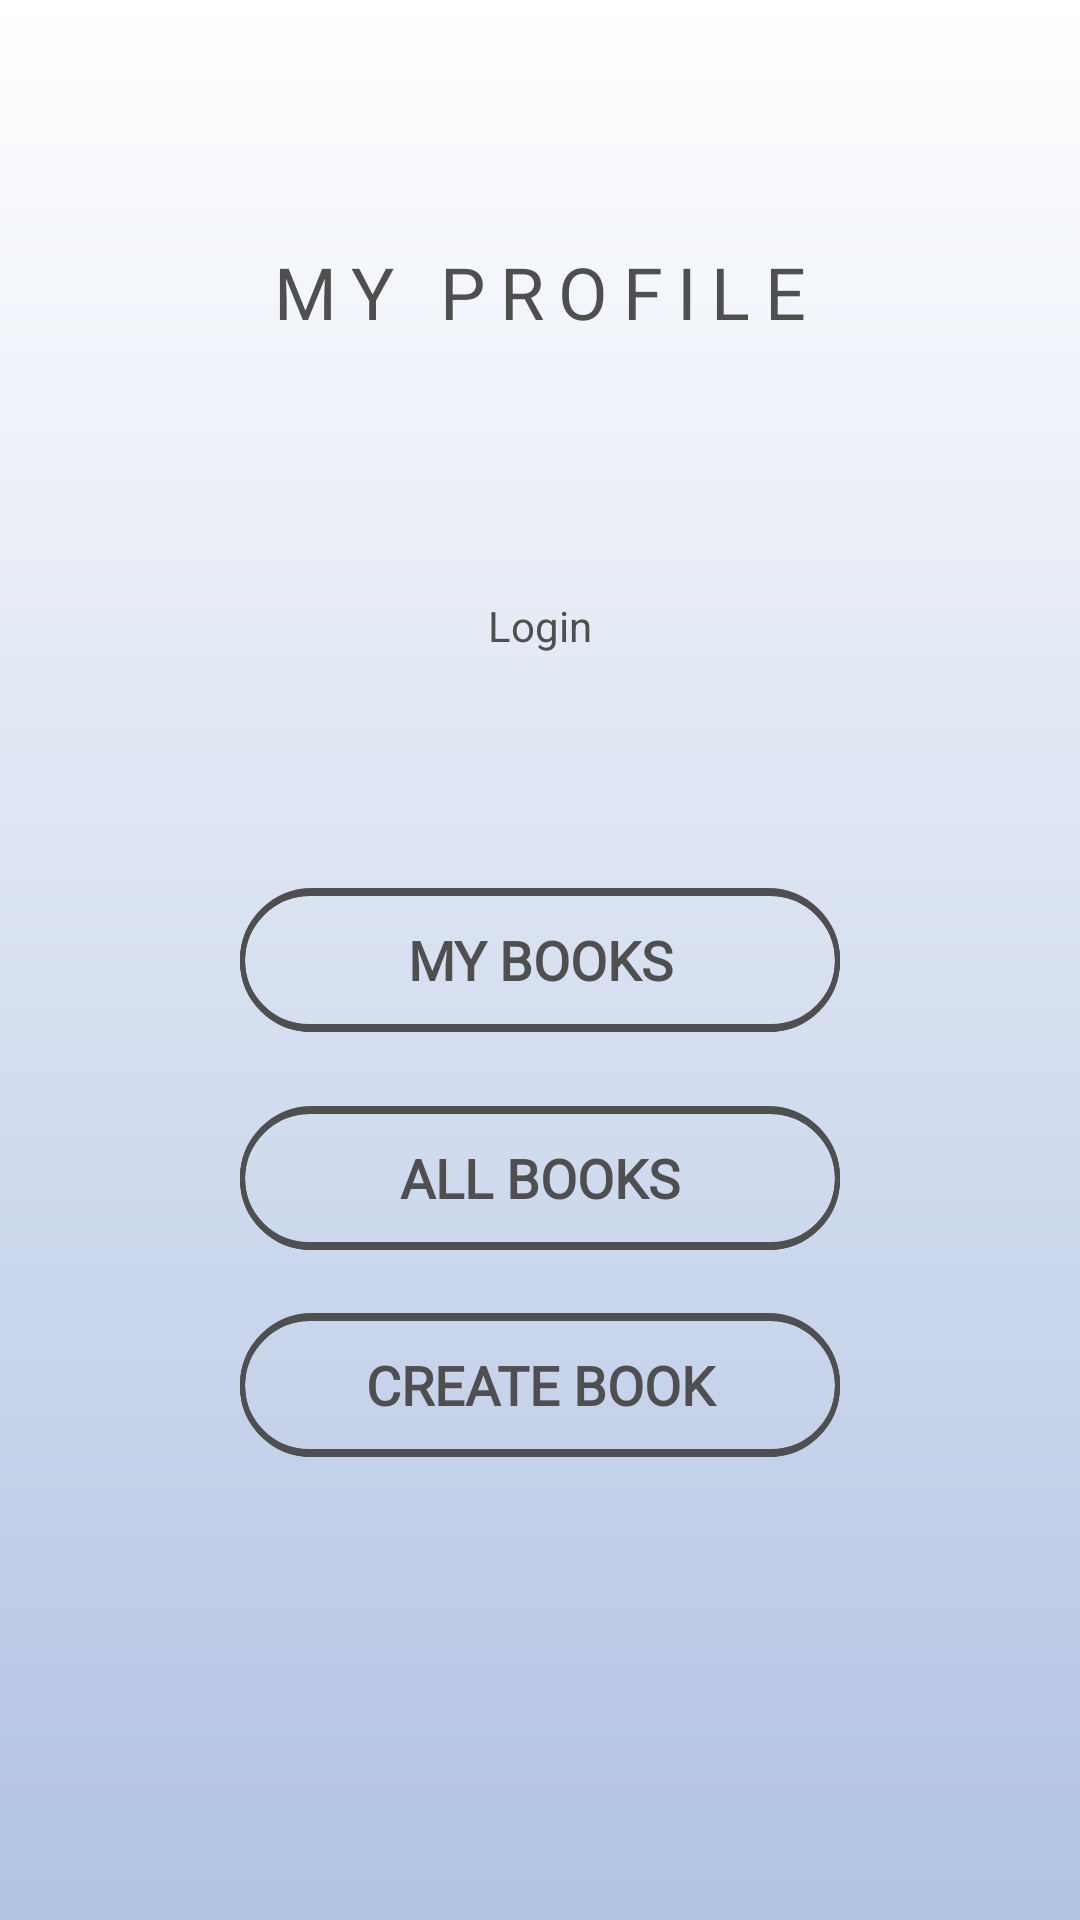

This screen was rendered from an Android layout file. Write that file and the resources it references.
<!-- AndroidManifest.xml: application theme Theme.AppCompat.Light -->
<!-- res/layout/fragment_profile.xml -->
<?xml version="1.0" encoding="utf-8"?>
<androidx.constraintlayout.widget.ConstraintLayout xmlns:android="http://schemas.android.com/apk/res/android"
    xmlns:app="http://schemas.android.com/apk/res-auto"
    xmlns:tools="http://schemas.android.com/tools"
    android:layout_width="match_parent"
    android:layout_height="match_parent"
    tools:context=".fragments.mainActivityFragments.ProfileFragment"
    android:background="@drawable/gradient_background">

    <TextView
        android:id="@+id/profile_login_textView"
        style="@style/TextViewStyle"
        android:layout_marginTop="48dp"
        android:text="@string/login"
        app:layout_constraintBottom_toTopOf="@+id/books_profile_button"
        app:layout_constraintEnd_toEndOf="parent"
        app:layout_constraintStart_toStartOf="parent"
        app:layout_constraintTop_toTopOf="parent" />

    <Button
        android:id="@+id/mybooks_profile_button"
        style="@style/ButtonStyle"
        android:layout_width="200dp"
        android:text="@string/my_books"
        app:layout_constraintBottom_toBottomOf="parent"
        app:layout_constraintEnd_toEndOf="parent"
        app:layout_constraintStart_toStartOf="parent"
        app:layout_constraintTop_toTopOf="parent" />

    <Button
        android:id="@+id/books_profile_button"
        style="@style/ButtonStyle"
        android:layout_width="200dp"
        android:text="@string/all_books"
        app:layout_constraintBottom_toBottomOf="parent"
        app:layout_constraintEnd_toEndOf="parent"
        app:layout_constraintStart_toStartOf="parent"
        app:layout_constraintTop_toBottomOf="@+id/mybooks_profile_button"
        app:layout_constraintVertical_bias="0.100000024" />

    <Button
        android:id="@+id/create_book_button"
        style="@style/ButtonStyle"
        android:layout_width="200dp"
        android:text="@string/create_book"
        app:layout_constraintBottom_toBottomOf="parent"
        app:layout_constraintEnd_toEndOf="parent"
        app:layout_constraintStart_toStartOf="parent"
        app:layout_constraintTop_toBottomOf="@+id/books_profile_button"
        app:layout_constraintVertical_bias="0.120000005" />

    <com.google.android.material.progressindicator.LinearProgressIndicator
        android:id="@+id/progressBar_profile"
        android:layout_width="match_parent"
        android:layout_height="wrap_content"
        android:background="@color/black"
        android:indeterminate="true"
        android:visibility="gone"
        app:layout_constraintEnd_toEndOf="parent"
        app:layout_constraintTop_toTopOf="parent" />

    <TextView
        android:id="@+id/my_profile_textview"
        style="@style/BigText"
        android:layout_width="wrap_content"
        android:layout_height="wrap_content"
        android:layout_marginBottom="5dp"
        android:text="@string/my_profile"
        app:layout_constraintBottom_toTopOf="@+id/profile_login_textView"
        app:layout_constraintEnd_toEndOf="parent"
        app:layout_constraintStart_toStartOf="parent"
        app:layout_constraintTop_toTopOf="parent" />
</androidx.constraintlayout.widget.ConstraintLayout>
<!-- resources referenced by this layout -->
<resources>
  <color name="black">#FF000000</color>
  <!-- drawable gradient_background (drawable) -->
  <?xml version="1.0" encoding="utf-8"?>
  <layer-list xmlns:android="http://schemas.android.com/apk/res/android">
      <item android:state_pressed="true">
          <shape android:shape="rectangle" >
          <gradient
              android:startColor="#B1C3E3"
              android:endColor="@color/white"
              android:angle="90"/>
          <corners
              android:radius="0dp"/>
  
      </shape>
      </item>
  </layer-list>
  <string name="all_books">All books</string>
  <string name="create_book">Create Book</string>
  <string name="login">Login</string>
  <string name="my_books">My Books</string>
  <string name="my_profile">MY PROFILE</string>
  <style name="BigText">
          <item name="android:textColor">@color/elemetscolor</item>
          <item name="android:layout_width">wrap_content</item>
          <item name="android:layout_height">wrap_content</item>
          <item name="android:fontFamily">@font/noto_sans</item>
          <item name="android:letterSpacing">0.2</item>
          <item name="android:gravity">center</item>
           <item name="android:textSize">24sp</item>
      </style>
  <style name="ButtonStyle">
          <item name="android:textColor">@drawable/text_color_selector</item>
          <item name="android:background">@drawable/button_selector</item>
          <item name="android:layout_width">wrap_content</item>
          <item name="android:layout_height">wrap_content</item>
          <item name="android:fontFamily">@font/noto_sans</item>
          <item name="android:textSize">18sp</item>
          <item name="android:textStyle">bold</item>
      </style>
  <style name="TextViewStyle">
          <item name="android:textColor">@color/elemetscolor</item>
          <item name="android:layout_width">wrap_content</item>
          <item name="android:layout_height">wrap_content</item>
      </style>
  <color name="white">#FFFFFFFF</color>
  <color name="elemetscolor">#4F4F4F</color>
  <!-- drawable text_color_selector (drawable) -->
  <?xml version="1.0" encoding="utf-8"?>
  <selector xmlns:android="http://schemas.android.com/apk/res/android">
      <item android:state_pressed="true" android:color="@color/white" />
      <item android:state_pressed="false" android:color="@color/elemetscolor" />
  </selector>
  <!-- drawable button_selector (drawable) -->
  <?xml version="1.0" encoding="utf-8"?>
  <selector xmlns:android="http://schemas.android.com/apk/res/android">
  
      <item android:drawable="@drawable/button_drawable" android:state_pressed="false" android:state_selected="false"/>
      <item android:drawable="@drawable/button_pressed" android:state_pressed="true" />
  
  </selector>
  <!-- drawable button_pressed (drawable) -->
  <?xml version="1.0" encoding="utf-8"?>
  <layer-list xmlns:android="http://schemas.android.com/apk/res/android">
      <item>
          <shape android:shape="rectangle" >
              <corners android:radius="100dp" />
              <stroke android:width="5px" android:color="@color/white" />
              <solid android:color="@color/emtycolor" />
          </shape>
      </item>
      <item android:top="1dp">
          <shape android:shape="rectangle" >
              <corners android:radius="100dp" />
              <stroke android:width="5px" android:color="@color/white" />
              <solid android:color="@color/emtycolor" />
          </shape>
      </item>
      <item
          android:bottom="1dp"
          android:top="1dp">
          <shape android:shape="rectangle" >
              <corners android:radius="100dp" />
              <stroke android:width="5px" android:color="@color/white" />
              <solid android:color="@color/emtycolor" />
          </shape>
      </item>
  </layer-list>
  <color name="emtycolor">#00FFFFFF</color>
</resources>
